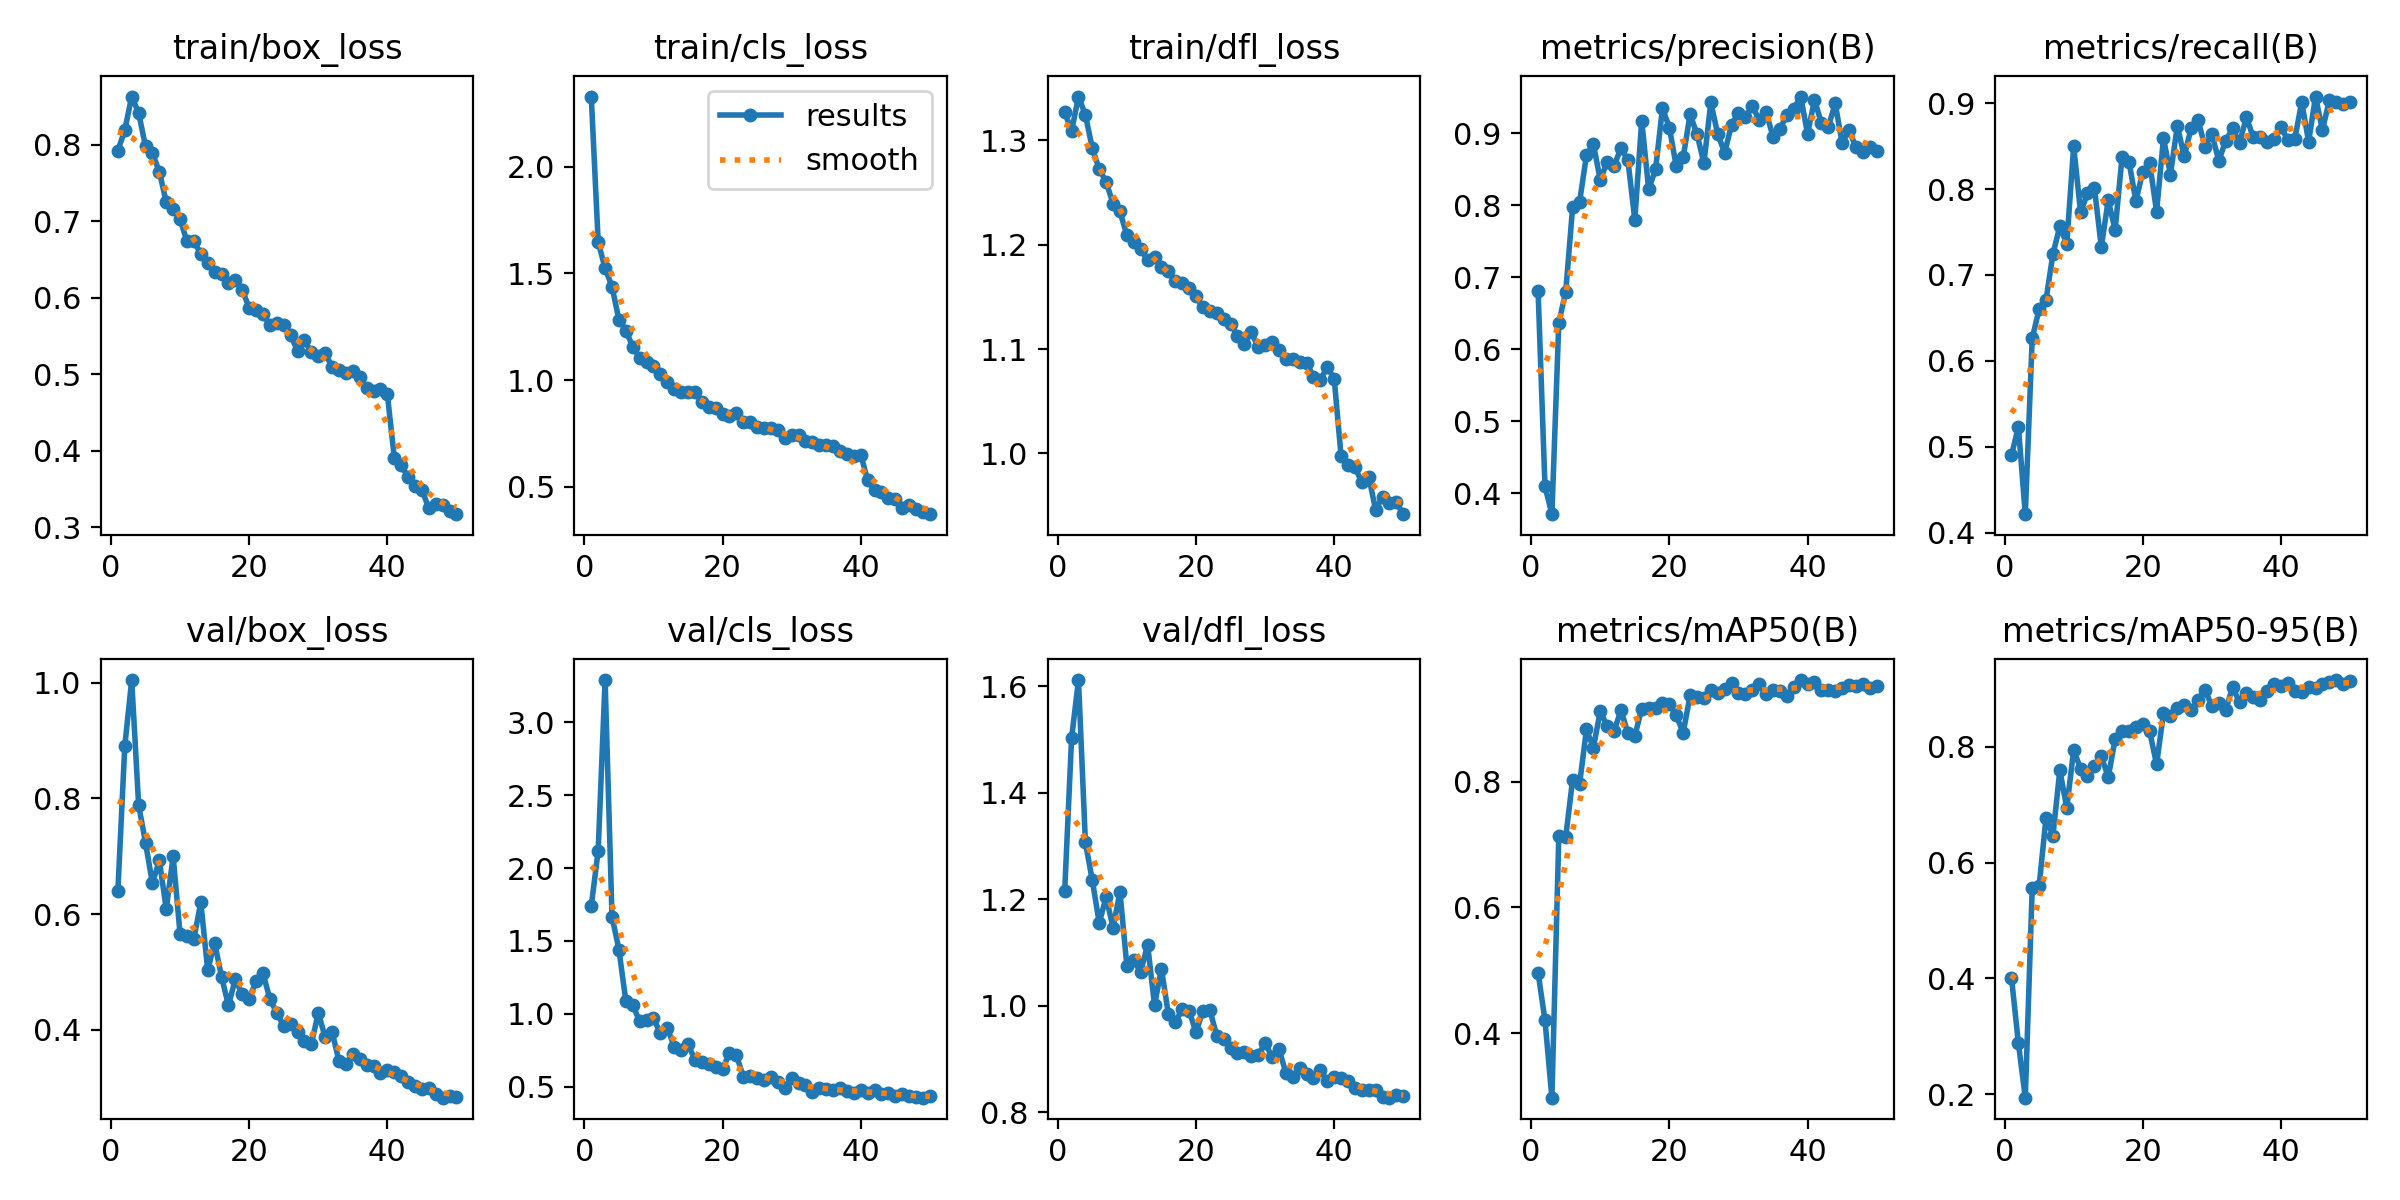

Values plotted in this chart, from the file beside it:
epoch, time, train/box_loss, train/cls_loss, train/dfl_loss, metrics/precision(B), metrics/recall(B), metrics/mAP50(B), metrics/mAP50-95(B), val/box_loss, val/cls_loss, val/dfl_loss, lr/pg0, lr/pg1, lr/pg2
1, 25.48, 0.792, 2.33, 1.327, 0.6814, 0.4901, 0.4965, 0.4014, 0.6403, 1.739, 1.215, 0.0004709, 0.0004709, 0.0004709
2, 39.79, 0.8191, 1.647, 1.309, 0.4097, 0.5232, 0.4205, 0.2881, 0.8906, 2.12, 1.503, 0.0009285, 0.0009285, 0.0009285
3, 53.35, 0.8627, 1.525, 1.342, 0.3711, 0.4216, 0.2975, 0.1942, 1.005, 3.291, 1.612, 0.001367, 0.001367, 0.001367
4, 67.02, 0.8416, 1.438, 1.324, 0.6371, 0.6261, 0.7138, 0.556, 0.7892, 1.667, 1.307, 0.001344, 0.001344, 0.001344
5, 80.51, 0.7976, 1.283, 1.292, 0.6797, 0.6601, 0.7118, 0.5595, 0.7235, 1.44, 1.235, 0.001316, 0.001316, 0.001316
6, 94.68, 0.7887, 1.232, 1.272, 0.7971, 0.6711, 0.8034, 0.6774, 0.6532, 1.088, 1.156, 0.001288, 0.001288, 0.001288
7, 108.8, 0.7646, 1.157, 1.26, 0.8043, 0.7245, 0.7956, 0.6466, 0.6929, 1.059, 1.204, 0.001259, 0.001259, 0.001259
8, 122.6, 0.7249, 1.104, 1.239, 0.8692, 0.7568, 0.883, 0.7594, 0.609, 0.9481, 1.146, 0.001231, 0.001231, 0.001231
9, 136.7, 0.7156, 1.085, 1.232, 0.8853, 0.7359, 0.8541, 0.6942, 0.6997, 0.9549, 1.213, 0.001203, 0.001203, 0.001203
10, 150.6, 0.7023, 1.068, 1.209, 0.8351, 0.85, 0.9117, 0.7942, 0.5657, 0.9694, 1.075, 0.001174, 0.001174, 0.001174
11, 164.3, 0.6738, 1.027, 1.203, 0.8601, 0.7729, 0.8887, 0.762, 0.5623, 0.8655, 1.086, 0.001146, 0.001146, 0.001146
12, 178, 0.6737, 0.9922, 1.196, 0.8545, 0.7951, 0.8807, 0.75, 0.5578, 0.904, 1.063, 0.001118, 0.001118, 0.001118
13, 191.9, 0.6574, 0.9585, 1.185, 0.8798, 0.8016, 0.9135, 0.7669, 0.6202, 0.7738, 1.115, 0.001089, 0.001089, 0.001089
14, 206.2, 0.6457, 0.9421, 1.188, 0.8623, 0.7326, 0.8773, 0.7837, 0.5032, 0.7525, 1.001, 0.001061, 0.001061, 0.001061
15, 219.9, 0.6341, 0.9441, 1.178, 0.7799, 0.7869, 0.8725, 0.7475, 0.5505, 0.7893, 1.069, 0.001033, 0.001033, 0.001033
16, 233.8, 0.6311, 0.9442, 1.174, 0.9175, 0.7525, 0.9163, 0.8126, 0.4919, 0.6847, 0.9845, 0.001005, 0.001005, 0.001005
17, 247.4, 0.6188, 0.8981, 1.165, 0.8222, 0.8373, 0.9173, 0.8274, 0.4422, 0.6664, 0.969, 0.0009763, 0.0009763, 0.0009763
18, 261.7, 0.6225, 0.8736, 1.164, 0.8496, 0.8321, 0.9166, 0.8265, 0.4877, 0.6532, 0.9936, 0.000948, 0.000948, 0.000948
19, 276.1, 0.6105, 0.8685, 1.158, 0.9345, 0.7862, 0.925, 0.8345, 0.4613, 0.6366, 0.9906, 0.0009197, 0.0009197, 0.0009197
20, 290.9, 0.5866, 0.8406, 1.151, 0.9078, 0.8202, 0.9233, 0.8394, 0.454, 0.6204, 0.9501, 0.0008914, 0.0008914, 0.0008914
21, 305.2, 0.5842, 0.8311, 1.14, 0.8539, 0.8303, 0.9053, 0.8263, 0.4838, 0.731, 0.9892, 0.0008631, 0.0008631, 0.0008631
22, 319.1, 0.5782, 0.8458, 1.136, 0.8665, 0.7737, 0.8777, 0.7693, 0.4979, 0.7162, 0.9924, 0.0008348, 0.0008348, 0.0008348
23, 333, 0.5644, 0.8038, 1.134, 0.9261, 0.8594, 0.9372, 0.8584, 0.453, 0.5672, 0.9438, 0.0008065, 0.0008065, 0.0008065
24, 346.9, 0.5671, 0.8033, 1.128, 0.8987, 0.8167, 0.9351, 0.8536, 0.4294, 0.5707, 0.9382, 0.0007782, 0.0007782, 0.0007782
25, 360.6, 0.5647, 0.7798, 1.124, 0.8586, 0.8736, 0.933, 0.8672, 0.4063, 0.5587, 0.921, 0.0007499, 0.0007499, 0.0007499
26, 374.3, 0.5508, 0.7753, 1.113, 0.9426, 0.838, 0.9465, 0.8716, 0.4098, 0.5429, 0.9115, 0.0007216, 0.0007216, 0.0007216
27, 388.1, 0.531, 0.7736, 1.105, 0.8987, 0.8711, 0.9405, 0.8627, 0.3965, 0.5657, 0.9129, 0.0006934, 0.0006934, 0.0006934
28, 401.9, 0.5445, 0.765, 1.117, 0.873, 0.8803, 0.947, 0.8806, 0.3799, 0.5333, 0.9046, 0.0006651, 0.0006651, 0.0006651
29, 415.6, 0.5286, 0.7284, 1.102, 0.9119, 0.8496, 0.9566, 0.8985, 0.3756, 0.4886, 0.9065, 0.0006368, 0.0006368, 0.0006368
30, 429.1, 0.5234, 0.7407, 1.104, 0.9282, 0.8643, 0.9416, 0.87, 0.4289, 0.5583, 0.9303, 0.0006085, 0.0006085, 0.0006085
31, 442.6, 0.5273, 0.7428, 1.106, 0.9225, 0.8328, 0.94, 0.8756, 0.3873, 0.5214, 0.9039, 0.0005802, 0.0005802, 0.0005802
32, 456.1, 0.5096, 0.7119, 1.099, 0.9372, 0.8562, 0.9455, 0.8628, 0.3967, 0.5106, 0.9191, 0.0005519, 0.0005519, 0.0005519
33, 469.4, 0.5053, 0.7089, 1.09, 0.9188, 0.8705, 0.9551, 0.903, 0.3457, 0.4645, 0.8744, 0.0005236, 0.0005236, 0.0005236
34, 482.9, 0.5012, 0.6966, 1.09, 0.9293, 0.8538, 0.9399, 0.8764, 0.3403, 0.4889, 0.8653, 0.0004953, 0.0004953, 0.0004953
35, 496.4, 0.5038, 0.6972, 1.088, 0.8951, 0.8835, 0.9462, 0.8935, 0.3578, 0.4819, 0.8828, 0.000467, 0.000467, 0.000467
36, 510.6, 0.4963, 0.6918, 1.087, 0.9064, 0.8602, 0.9448, 0.8852, 0.3496, 0.4752, 0.8719, 0.0004387, 0.0004387, 0.0004387
37, 524, 0.4823, 0.669, 1.074, 0.9248, 0.8604, 0.9363, 0.8799, 0.3396, 0.4874, 0.8646, 0.0004104, 0.0004104, 0.0004104
38, 537.5, 0.4788, 0.6527, 1.07, 0.9338, 0.8548, 0.9499, 0.8964, 0.3372, 0.4704, 0.8786, 0.0003821, 0.0003821, 0.0003821
39, 551.1, 0.4806, 0.6443, 1.083, 0.9509, 0.8585, 0.9616, 0.9089, 0.3259, 0.4526, 0.8593, 0.0003538, 0.0003538, 0.0003538
40, 564.6, 0.4736, 0.6503, 1.072, 0.8992, 0.8717, 0.9555, 0.9053, 0.3311, 0.478, 0.8657, 0.0003255, 0.0003255, 0.0003255
41, 597.7, 0.3911, 0.5297, 0.9975, 0.946, 0.857, 0.958, 0.9103, 0.327, 0.4543, 0.8641, 0.0002972, 0.0002972, 0.0002972
42, 611.2, 0.381, 0.485, 0.9887, 0.9142, 0.8584, 0.9461, 0.8958, 0.3193, 0.4767, 0.8593, 0.0002689, 0.0002689, 0.0002689
43, 624.8, 0.366, 0.4738, 0.9866, 0.9086, 0.9013, 0.9458, 0.8943, 0.3097, 0.4498, 0.8461, 0.0002406, 0.0002406, 0.0002406
44, 638.3, 0.3535, 0.4468, 0.9727, 0.9413, 0.8551, 0.9438, 0.9034, 0.3024, 0.4587, 0.8412, 0.0002123, 0.0002123, 0.0002123
45, 651.7, 0.3493, 0.4412, 0.9779, 0.8865, 0.9077, 0.9482, 0.9019, 0.2983, 0.4361, 0.8425, 0.0001841, 0.0001841, 0.0001841
46, 665.4, 0.3248, 0.4017, 0.9459, 0.9042, 0.8684, 0.9533, 0.9078, 0.2993, 0.4482, 0.8418, 0.0001558, 0.0001558, 0.0001558
47, 679.2, 0.3304, 0.412, 0.9587, 0.8804, 0.9038, 0.952, 0.9121, 0.2885, 0.4347, 0.8289, 0.0001275, 0.0001275, 0.0001275
48, 693.3, 0.3291, 0.3964, 0.9529, 0.8737, 0.9015, 0.9556, 0.915, 0.2826, 0.4287, 0.8272, 9.91726e-05, 9.91726e-05, 9.91726e-05
49, 706.9, 0.3216, 0.3798, 0.9531, 0.8814, 0.8989, 0.9485, 0.9074, 0.2862, 0.4235, 0.8329, 7.08784e-05, 7.08784e-05, 7.08784e-05
50, 720.3, 0.3173, 0.371, 0.9419, 0.876, 0.9013, 0.9527, 0.9132, 0.2846, 0.432, 0.8299, 4.25842e-05, 4.25842e-05, 4.25842e-05
